Dataset: data (GitHub, uwenayoallain/alu-mlp-summative). Classes: cercospora leaf spot, healthy, leaf miner, phoma leaf disease, coffee leaf rust.

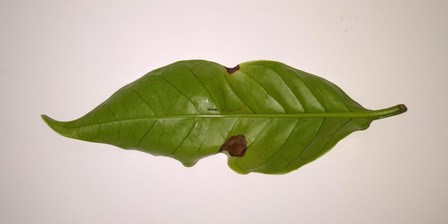
Label: phoma leaf disease

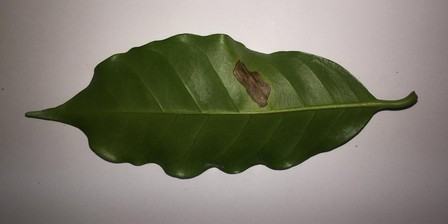
Label: leaf miner

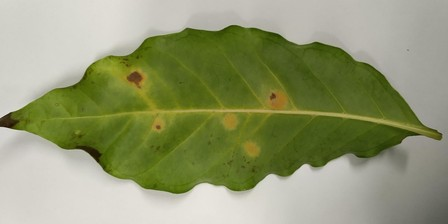
Label: coffee leaf rust

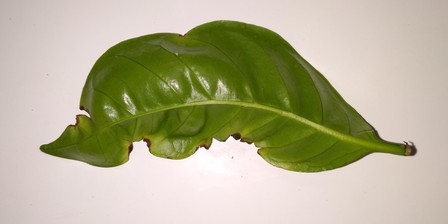
Label: phoma leaf disease

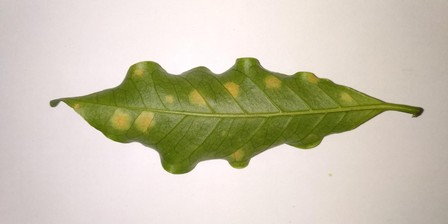
Label: coffee leaf rust

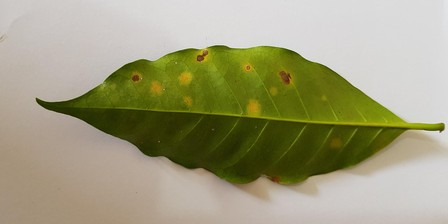
Label: coffee leaf rust
